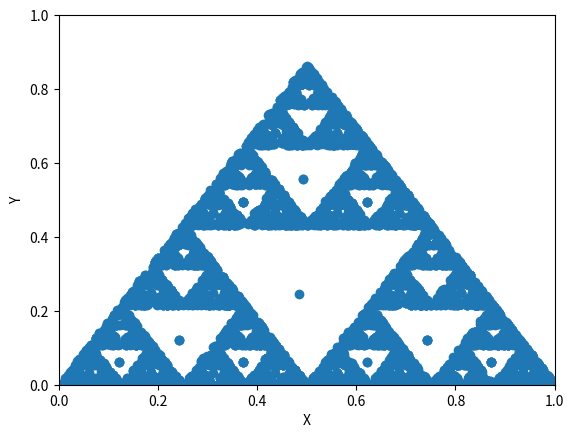

Recreate this plot in Python.
import random
from matplotlib import pyplot as plt

HOW_MANY_POINTS=10000

outerPoints=[[0,0],[1,0],[0.5,(3/4)**(1/2)]]
interiorPoints=[]

def random_point_in_triangle(A, B, C):
    r, s = random.random(), random.random()
    if r + s > 1:
        r, s = 1 - r, 1 - s
    P = [(1 - r - s) * A[0] + r * B[0] + s * C[0], 
         (1 - r - s) * A[1] + r * B[1] + s * C[1]]
    return P

def rastgele_dot(outerP,innerP):
    a=random.choice(outerP)
    b=random.choice(innerP)
    c=[(a[0]+b[0])/2,(a[1]+b[1])/2]
    return c

interiorPoints.append(random_point_in_triangle(outerPoints[0],outerPoints[1],outerPoints[2]))

for i in range(HOW_MANY_POINTS):
    interiorPoints.append(rastgele_dot(outerPoints,interiorPoints))

x, y = zip(*interiorPoints)
plt.scatter(x,y)
plt.xlabel("X")
plt.ylabel("Y")
plt.xlim(0, 1)
plt.ylim(0, 1)
plt.show()
